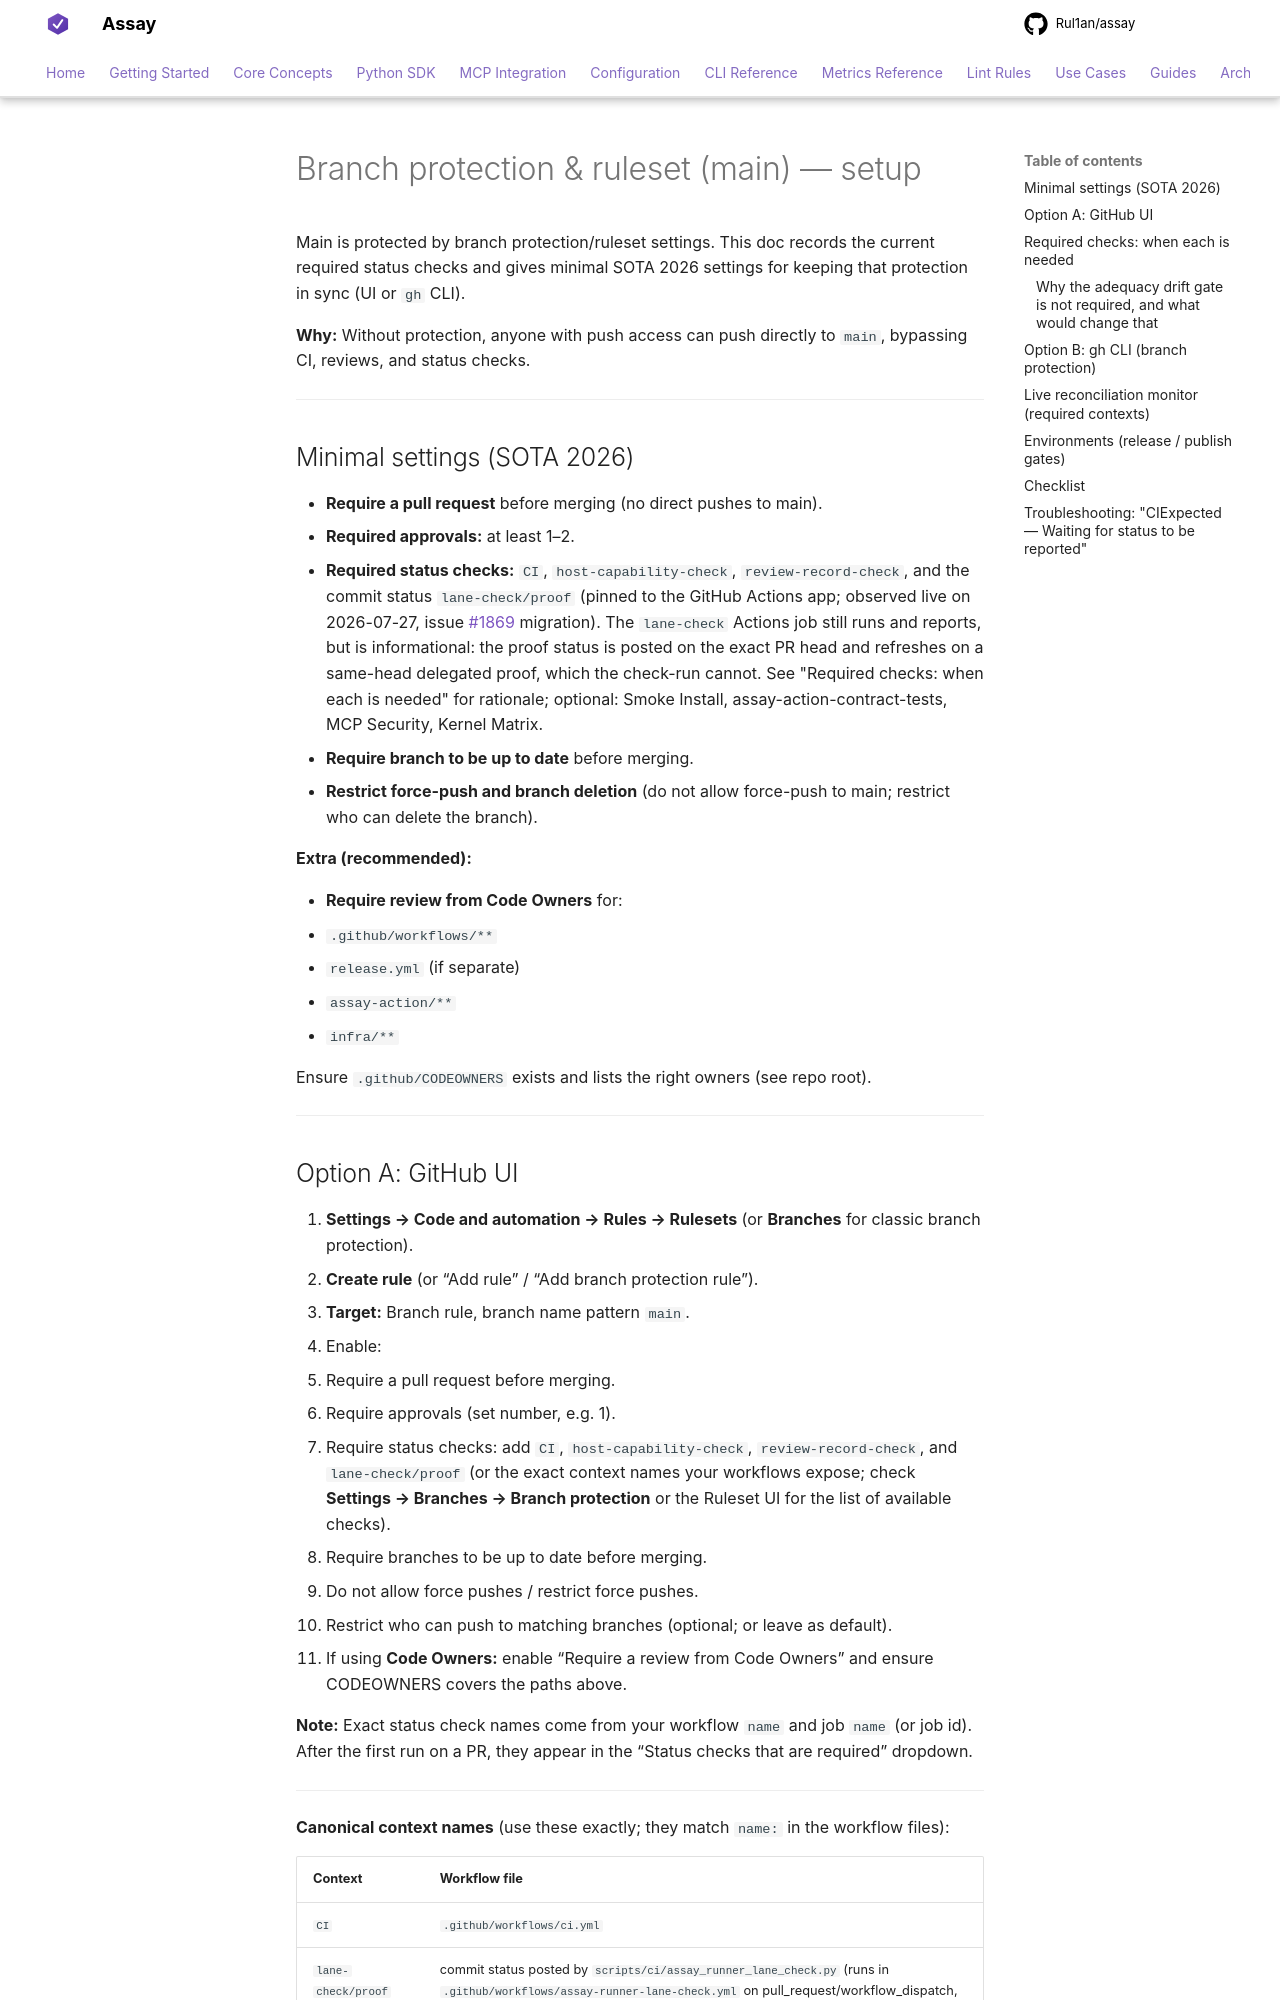

repository: Rul1an/assay · page: BRANCH-PROTECTION-SETUP/index.html · generator: mkdocs

# Branch protection & ruleset (main) — setup

Main is protected by branch protection/ruleset settings. This doc records the
current required status checks and gives minimal SOTA 2026 settings for keeping
that protection in sync (UI or `gh` CLI).

**Why:** Without protection, anyone with push access can push directly to `main`, bypassing CI, reviews, and status checks.

---

## Minimal settings (SOTA 2026)

- **Require a pull request** before merging (no direct pushes to main).
- **Required approvals:** at least 1–2.
- **Required status checks:** `CI`, `host-capability-check`,
  `review-record-check`, and the commit status `lane-check/proof` (pinned to
  the GitHub Actions app; observed live on
  2026-07-27, issue #1869 migration). The `lane-check` Actions job still runs
  and reports, but is informational: the proof status is posted on the exact PR
  head and refreshes on a same-head delegated proof, which the check-run cannot.
  See "Required checks: when each is needed" for rationale; optional: Smoke
  Install, assay-action-contract-tests, MCP Security, Kernel Matrix.
- **Require branch to be up to date** before merging.
- **Restrict force-push and branch deletion** (do not allow force-push to main; restrict who can delete the branch).

**Extra (recommended):**

- **Require review from Code Owners** for:
  - `.github/workflows/**`
  - `release.yml` (if separate)
  - `assay-action/**`
  - `infra/**`

Ensure `.github/CODEOWNERS` exists and lists the right owners (see repo root).

---
